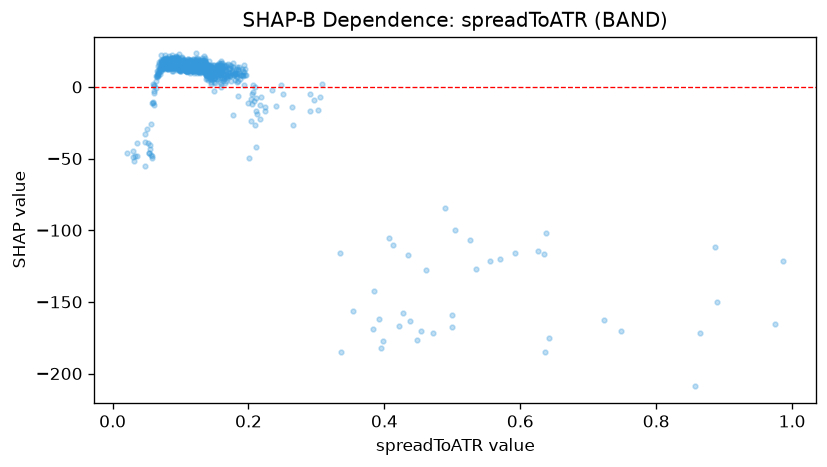

Source data for this figure (header and first rows):
feature_value, shap_value
0.2912, -4.642
0.1074, 15.64
0.1089, 13.85
0.0918, 13.32
0.0964, 17.25
0.1433, 8.996
0.1167, 11.42
0.1089, 13
0.1364, 9.896
0.1309, 17.08
0.1383, 9.051
0.1398, 11.84
0.143, 9.28
0.1312, 15.66
0.1325, 15.74
0.1519, 9.253
0.1194, 13.89
0.1093, 15.95
0.1105, 15.98
0.086, 14.97
0.0864, 17.39
0.1122, 15.91
0.4344, -117.1
0.1205, 11.02
0.1181, 11.13
0.1106, 13.69
0.1156, 14.24
0.1367, 10.18
0.1492, 6.561
0.1316, 12.51
0.1079, 11.8
0.4121, -110
0.1341, 13.74
0.0984, 15.33
0.3983, -177.7
0.1371, 13.3
0.4994, -159.2
0.1077, 15.76
0.2398, -13.34
0.0873, 17.08
0.0956, 16.65
0.0893, 13.49
0.103, 18.25
0.0922, 16.6
0.1623, 9.264
0.1344, 16.16
0.1967, 8.007
0.1732, 7.747
0.1648, 14.74
0.1377, 12.93
0.1727, 9.952
0.1143, 15.81
0.1012, 16.32
0.1052, 16.2
0.1375, 13.29
0.1253, 11.24
0.1922, 11.43
0.2099, -0.2019
0.1993, -11.14
0.1201, 17.87
... 999 more rows
